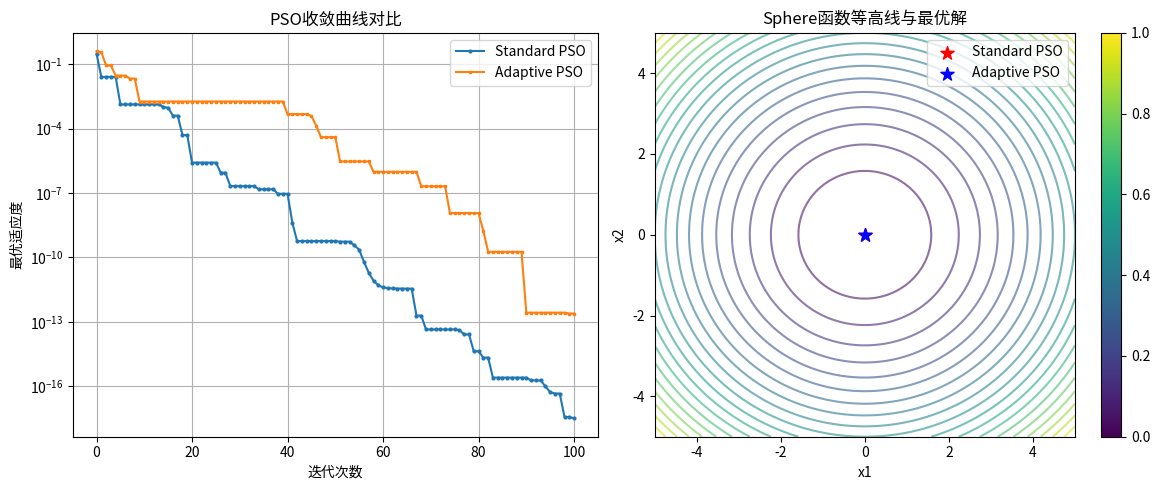

Generate this figure with matplotlib:
# M_B3_ParticleSwarmOptimization.py

import numpy as np
import matplotlib.pyplot as plt
from mpl_toolkits.mplot3d import Axes3D

def particle_swarm_optimization(objective_func, bounds, n_particles, n_iter, w=0.5, c1=2.0, c2=2.0, minimize=True):
    """
    使用粒子群算法求解函数优化问题
    
    参数:
    objective_func: function, 目标函数 f(x)
    bounds: array, 变量的取值范围, e.g., [[min1, max1], [min2, max2], ...]
    n_particles: int, 粒子数量
    n_iter: int, 迭代次数
    w: float, 惯性权重
    c1: float, 个体学习因子
    c2: float, 社会学习因子
    minimize: bool, True为最小化，False为最大化
    
    返回:
    best_position: array, 找到的最优解
    best_fitness: float, 最优解对应的函数值
    fitness_history: list, 每代最优适应度历史
    """
    
    n_dims = len(bounds)
    bounds = np.array(bounds)
    
    # 初始化粒子位置和速度
    positions = np.random.uniform(bounds[:, 0], bounds[:, 1], (n_particles, n_dims))
    velocities = np.random.uniform(-1, 1, (n_particles, n_dims))
    
    # 初始化个体最优位置和全局最优位置
    personal_best_positions = positions.copy()
    personal_best_fitness = np.array([objective_func(pos) for pos in positions])
    
    if minimize:
        global_best_idx = np.argmin(personal_best_fitness)
    else:
        global_best_idx = np.argmax(personal_best_fitness)
        
    global_best_position = personal_best_positions[global_best_idx].copy()
    global_best_fitness = personal_best_fitness[global_best_idx]
    
    fitness_history = [global_best_fitness]
    
    # 主循环
    for iteration in range(n_iter):
        for i in range(n_particles):
            # 生成随机数
            r1 = np.random.random(n_dims)
            r2 = np.random.random(n_dims)
            
            # 更新速度
            velocities[i] = (w * velocities[i] + 
                           c1 * r1 * (personal_best_positions[i] - positions[i]) +
                           c2 * r2 * (global_best_position - positions[i]))
            
            # 更新位置
            positions[i] += velocities[i]
            
            # 边界处理：反弹
            for d in range(n_dims):
                if positions[i, d] < bounds[d, 0]:
                    positions[i, d] = bounds[d, 0]
                    velocities[i, d] *= -0.5
                elif positions[i, d] > bounds[d, 1]:
                    positions[i, d] = bounds[d, 1]
                    velocities[i, d] *= -0.5
            
            # 计算适应度
            fitness = objective_func(positions[i])
            
            # 更新个体最优
            if (minimize and fitness < personal_best_fitness[i]) or \
               (not minimize and fitness > personal_best_fitness[i]):
                personal_best_positions[i] = positions[i].copy()
                personal_best_fitness[i] = fitness
                
                # 更新全局最优
                if (minimize and fitness < global_best_fitness) or \
                   (not minimize and fitness > global_best_fitness):
                    global_best_position = positions[i].copy()
                    global_best_fitness = fitness
                    print(f"> Iter {iteration}, New best: f({global_best_position}) = {global_best_fitness:.6f}")
        
        fitness_history.append(global_best_fitness)
    
    return global_best_position, global_best_fitness, fitness_history


def adaptive_pso(objective_func, bounds, n_particles, n_iter, w_max=0.9, w_min=0.4, c1=2.0, c2=2.0, minimize=True):
    """
    自适应粒子群算法，惯性权重随迭代线性递减
    """
    n_dims = len(bounds)
    bounds = np.array(bounds)
    
    # 初始化
    positions = np.random.uniform(bounds[:, 0], bounds[:, 1], (n_particles, n_dims))
    velocities = np.random.uniform(-1, 1, (n_particles, n_dims))
    
    personal_best_positions = positions.copy()
    personal_best_fitness = np.array([objective_func(pos) for pos in positions])
    
    if minimize:
        global_best_idx = np.argmin(personal_best_fitness)
    else:
        global_best_idx = np.argmax(personal_best_fitness)
        
    global_best_position = personal_best_positions[global_best_idx].copy()
    global_best_fitness = personal_best_fitness[global_best_idx]
    
    fitness_history = [global_best_fitness]
    
    for iteration in range(n_iter):
        # 线性递减惯性权重
        w = w_max - (w_max - w_min) * iteration / n_iter
        
        for i in range(n_particles):
            r1 = np.random.random(n_dims)
            r2 = np.random.random(n_dims)
            
            # 更新速度
            velocities[i] = (w * velocities[i] + 
                           c1 * r1 * (personal_best_positions[i] - positions[i]) +
                           c2 * r2 * (global_best_position - positions[i]))
            
            # 速度限制
            v_max = 0.2 * (bounds[:, 1] - bounds[:, 0])
            velocities[i] = np.clip(velocities[i], -v_max, v_max)
            
            # 更新位置
            positions[i] += velocities[i]
            
            # 边界处理
            positions[i] = np.clip(positions[i], bounds[:, 0], bounds[:, 1])
            
            # 计算适应度并更新
            fitness = objective_func(positions[i])
            
            if (minimize and fitness < personal_best_fitness[i]) or \
               (not minimize and fitness > personal_best_fitness[i]):
                personal_best_positions[i] = positions[i].copy()
                personal_best_fitness[i] = fitness
                
                if (minimize and fitness < global_best_fitness) or \
                   (not minimize and fitness > global_best_fitness):
                    global_best_position = positions[i].copy()
                    global_best_fitness = fitness
                    print(f"> Iter {iteration}, New best: f({global_best_position}) = {global_best_fitness:.6f}")
        
        fitness_history.append(global_best_fitness)
    
    return global_best_position, global_best_fitness, fitness_history


if __name__ == '__main__':
    # --- 使用示例1: 求解Sphere函数最小值 ---
    
    # 1. 定义目标函数：Sphere函数 f(x) = sum(x_i^2)
    def sphere_function(x):
        return np.sum(x**2)
    
    # 2. 设置参数
    bounds = [[-5, 5], [-5, 5]]  # 2维问题，每维范围[-5, 5]
    n_particles = 30             # 粒子数量
    n_iter = 100                 # 迭代次数
    
    # 3. 运行标准PSO
    print("=== 标准粒子群算法 ===")
    best_pos, best_fit, history = particle_swarm_optimization(
        sphere_function, bounds, n_particles, n_iter, minimize=True
    )
    
    print("\n--- 结果 ---")
    print(f"最优解: {best_pos}")
    print(f"最优值: {best_fit:.6f}")
    
    # 4. 运行自适应PSO
    print("\n=== 自适应粒子群算法 ===")
    best_pos_adaptive, best_fit_adaptive, history_adaptive = adaptive_pso(
        sphere_function, bounds, n_particles, n_iter, minimize=True
    )
    
    print("\n--- 结果 ---")
    print(f"最优解: {best_pos_adaptive}")
    print(f"最优值: {best_fit_adaptive:.6f}")
    
    # 5. 结果比较可视化
    plt.figure(figsize=(12, 5))
    
    # 收敛曲线对比
    plt.subplot(1, 2, 1)
    plt.plot(history, label='Standard PSO', marker='o', markersize=2)
    plt.plot(history_adaptive, label='Adaptive PSO', marker='s', markersize=2)
    plt.xlabel('迭代次数')
    plt.ylabel('最优适应度')
    plt.title('PSO收敛曲线对比')
    plt.legend()
    plt.grid(True)
    plt.yscale('log')
    
    # 函数等高线和最优解
    plt.subplot(1, 2, 2)
    x = np.linspace(-5, 5, 100)
    y = np.linspace(-5, 5, 100)
    X, Y = np.meshgrid(x, y)
    Z = X**2 + Y**2
    plt.contour(X, Y, Z, levels=20, alpha=0.6)
    plt.scatter(best_pos[0], best_pos[1], color='red', s=100, marker='*', label='Standard PSO')
    plt.scatter(best_pos_adaptive[0], best_pos_adaptive[1], color='blue', s=100, marker='*', label='Adaptive PSO')
    plt.xlabel('x1')
    plt.ylabel('x2')
    plt.title('Sphere函数等高线与最优解')
    plt.legend()
    plt.colorbar()
    
    plt.tight_layout()
    plt.show()
    
    # --- 使用示例2: 多峰函数Rastrigin ---
    print("\n=== 复杂多峰函数测试: Rastrigin函数 ===")
    
    def rastrigin_function(x):
        A = 10
        n = len(x)
        return A * n + np.sum(x**2 - A * np.cos(2 * np.pi * x))
    
    bounds_rastrigin = [[-5.12, 5.12], [-5.12, 5.12]]
    
    best_pos_ras, best_fit_ras, history_ras = adaptive_pso(
        rastrigin_function, bounds_rastrigin, 50, 200, minimize=True
    )
    
    print(f"\nRastrigin函数最优解: {best_pos_ras}")
    print(f"Rastrigin函数最优值: {best_fit_ras:.6f}")
    print(f"理论最优值: 0.0")
    
    # 如何修改为你自己的问题:
    # 1. 修改 `objective_function` 为你的优化目标
    # 2. 修改 `bounds` 为你所有决策变量的取值范围
    # 3. 根据问题复杂度调整 `n_particles`, `n_iter` 等参数
    # 4. 选择 `minimize=True` (最小化) 或 `minimize=False` (最大化)